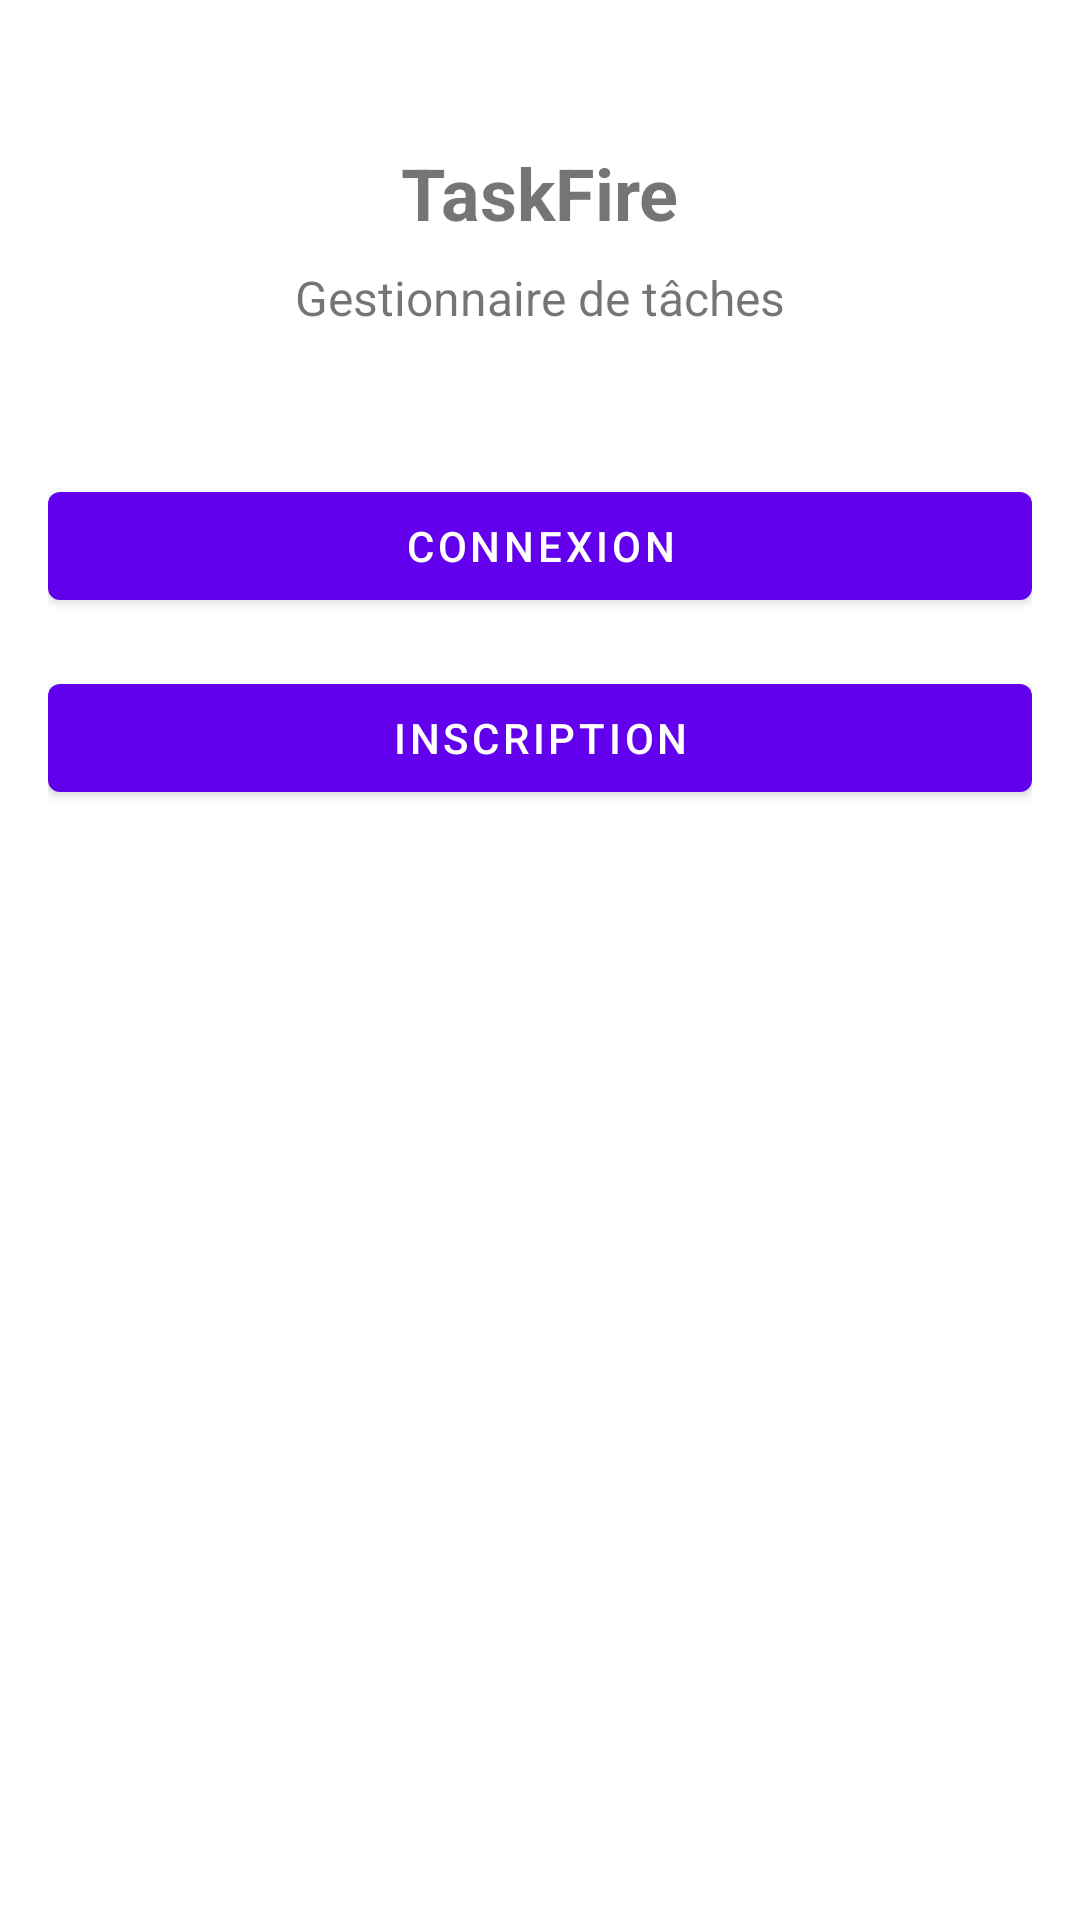

Layout XML and referenced resources for this Android screen:
<!-- AndroidManifest.xml: application theme Theme.TaskFire -->
<!-- res/layout/activity_auth.xml -->
<?xml version="1.0" encoding="utf-8"?>
<layout xmlns:android="http://schemas.android.com/apk/res/android"
    xmlns:app="http://schemas.android.com/apk/res-auto"
    xmlns:tools="http://schemas.android.com/tools">

    <LinearLayout
        android:layout_width="match_parent"
        android:layout_height="match_parent"
        android:orientation="vertical"
        android:padding="16dp"
        tools:context=".auth.AuthActivity">

        <TextView
            android:layout_width="wrap_content"
            android:layout_height="wrap_content"
            android:layout_gravity="center_horizontal"
            android:layout_marginTop="32dp"
            android:text="TaskFire"
            android:textSize="24sp"
            android:textStyle="bold" />

        <TextView
            android:layout_width="wrap_content"
            android:layout_height="wrap_content"
            android:layout_gravity="center_horizontal"
            android:layout_marginTop="8dp"
            android:layout_marginBottom="32dp"
            android:text="Gestionnaire de tâches"
            android:textSize="16sp" />

        <Button
            android:id="@+id/btnLogin"
            android:layout_width="match_parent"
            android:layout_height="wrap_content"
            android:layout_marginTop="16dp"
            android:text="Connexion" />

        <Button
            android:id="@+id/btnSignup"
            android:layout_width="match_parent"
            android:layout_height="wrap_content"
            android:layout_marginTop="16dp"
            android:text="Inscription" />

        <FrameLayout
            android:id="@+id/auth_container"
            android:layout_width="match_parent"
            android:layout_height="0dp"
            android:layout_weight="1" />

    </LinearLayout>
</layout>
<!-- resources referenced by this layout -->
<resources>
  <style name="Theme.TaskFire" parent="Theme.MaterialComponents.DayNight.DarkActionBar">
          
          <item name="colorPrimary">@color/purple_500</item>
          <item name="colorPrimaryVariant">@color/purple_700</item>
          <item name="colorOnPrimary">@color/white</item>
          
          <item name="colorSecondary">@color/teal_200</item>
          <item name="colorSecondaryVariant">@color/teal_700</item>
          <item name="colorOnSecondary">@color/black</item>
          
          <item name="android:statusBarColor">?attr/colorPrimaryVariant</item>
          
      </style>
  <color name="purple_500">#FF6200EE</color>
  <color name="purple_700">#FF3700B3</color>
  <color name="white">#FFFFFFFF</color>
  <color name="teal_200">#FF03DAC5</color>
  <color name="teal_700">#FF018786</color>
  <color name="black">#FF000000</color>
</resources>
